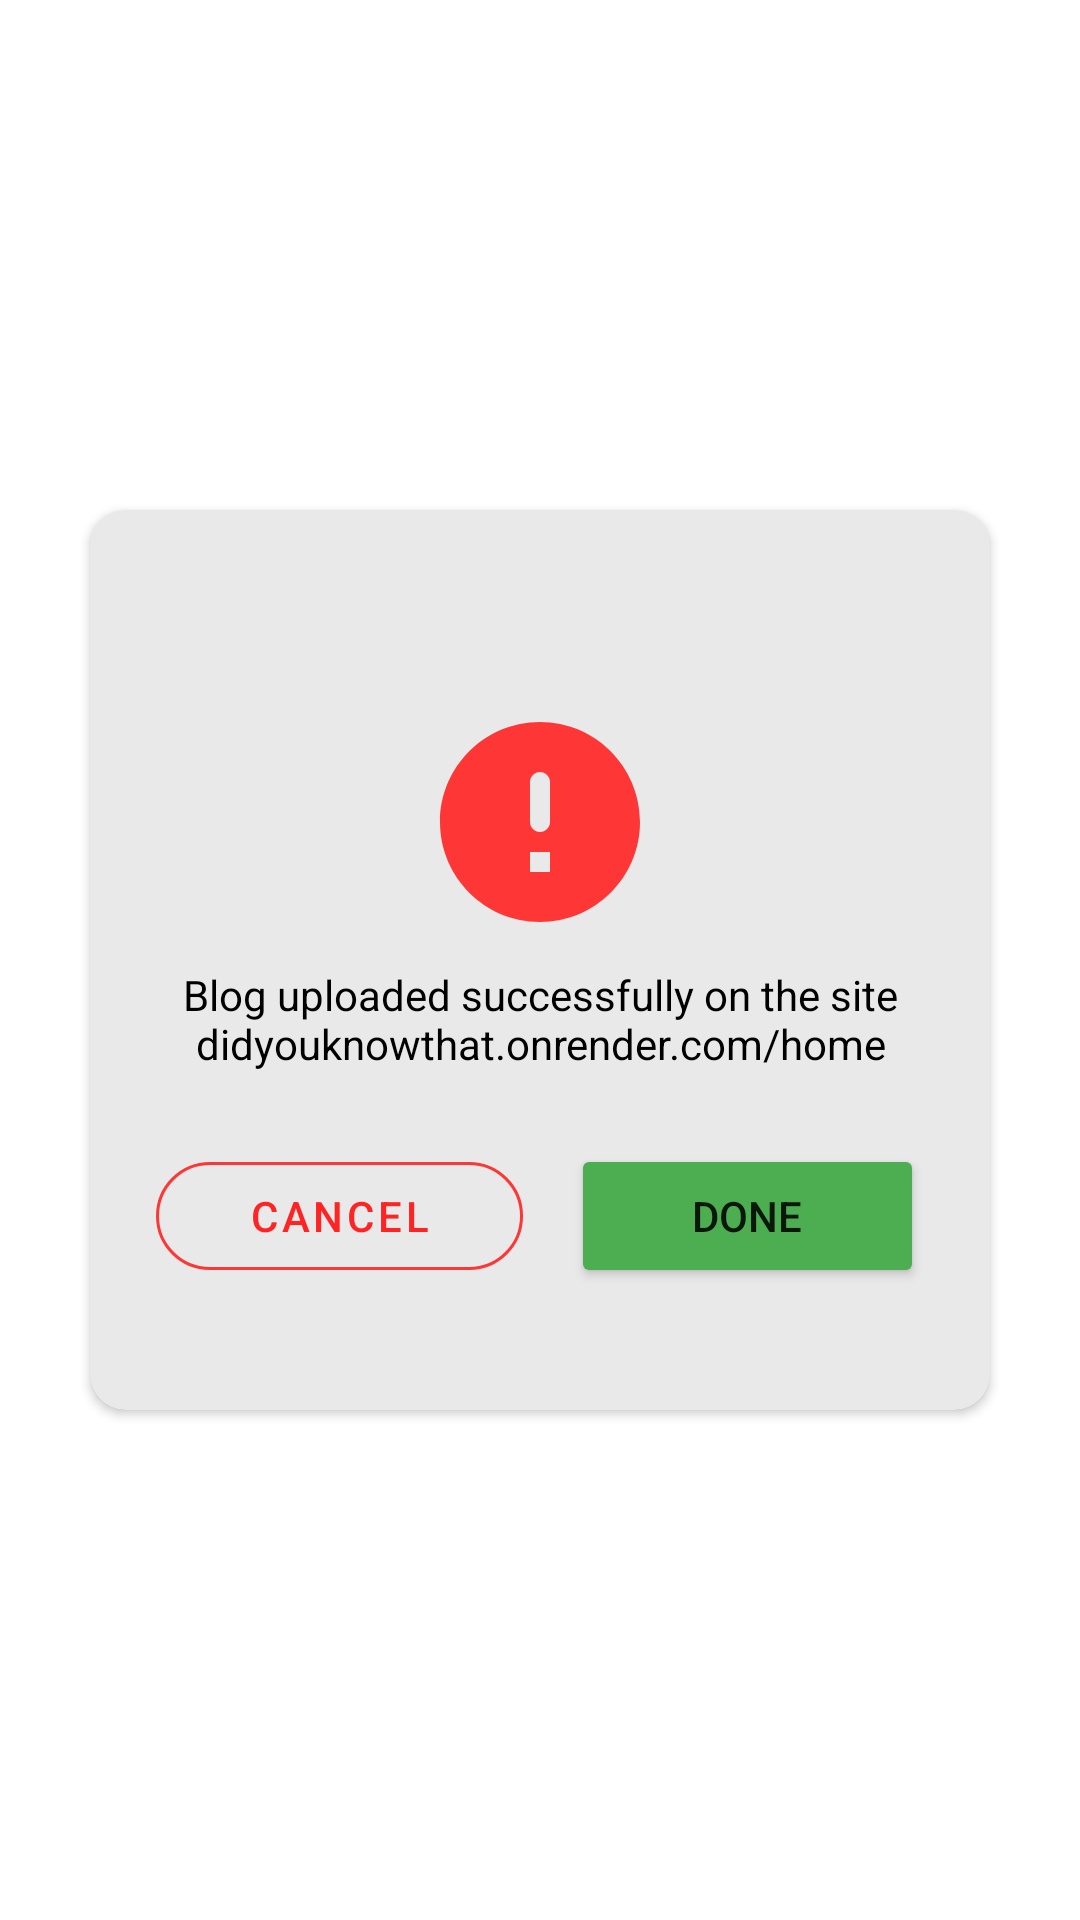

Android layout source for this screen:
<!-- AndroidManifest.xml: application theme Splashing -->
<!-- res/layout/warning_dialog.xml -->
<?xml version="1.0" encoding="utf-8"?>
<androidx.constraintlayout.widget.ConstraintLayout xmlns:android="http://schemas.android.com/apk/res/android"
    xmlns:app="http://schemas.android.com/apk/res-auto"
    xmlns:tools="http://schemas.android.com/tools"
    android:layout_width="wrap_content"
    android:layout_height="wrap_content"
    android:layout_gravity="center"
    android:background="#00000000">

    <androidx.cardview.widget.CardView
        android:layout_width="300dp"
        android:layout_height="wrap_content"
        app:cardBackgroundColor="@color/homefeed_background"
        app:cardCornerRadius="12dp"
        app:layout_constraintBottom_toBottomOf="parent"
        app:layout_constraintEnd_toEndOf="parent"
        app:layout_constraintStart_toStartOf="parent"
        app:layout_constraintTop_toTopOf="parent">

        <androidx.constraintlayout.widget.ConstraintLayout
            android:layout_width="match_parent"
            android:layout_height="match_parent"
            android:minHeight="300dp"
            android:paddingBottom="22dp">

            <TextView
                android:id="@+id/dialogText"
                android:layout_width="0dp"
                android:layout_height="wrap_content"
                android:layout_marginStart="16dp"
                android:layout_marginTop="8dp"
                android:layout_marginEnd="16dp"
                android:text="Blog uploaded successfully on the site didyouknowthat.onrender.com/home"
                android:textAlignment="center"
                android:textColor="@color/add_post_text"
                app:layout_constraintEnd_toEndOf="parent"
                app:layout_constraintStart_toStartOf="parent"
                app:layout_constraintTop_toBottomOf="@+id/dialogImage" />

            <Button
                android:id="@+id/dialogDismissButton"
                style="@style/Widget.Material3.Button.IconButton"
                android:layout_width="wrap_content"
                android:layout_height="wrap_content"
                android:layout_marginTop="8dp"
                android:layout_marginEnd="8dp"
                android:backgroundTint="@color/homefeed_background"
                app:cornerRadius="100dp"
                app:icon="@drawable/ic_cancel"
                app:iconTint="@color/post_text"
                app:layout_constraintEnd_toEndOf="parent"
                app:layout_constraintTop_toTopOf="parent"
                app:rippleColor="#2A474747" />

            <ImageView
                android:id="@+id/dialogImage"
                android:layout_width="80dp"
                android:layout_height="80dp"
                android:layout_marginTop="8dp"
                app:layout_constraintEnd_toEndOf="parent"
                app:layout_constraintStart_toStartOf="parent"
                app:layout_constraintTop_toBottomOf="@+id/dialogDismissButton"
                app:srcCompat="@drawable/ic_error_round" />

            <LinearLayout
                android:layout_width="match_parent"
                android:layout_height="match_parent"
                android:layout_marginStart="14dp"
                android:layout_marginTop="16dp"
                android:layout_marginEnd="14dp"
                android:orientation="horizontal"
                android:weightSum="2"
                app:layout_constraintEnd_toEndOf="parent"
                app:layout_constraintStart_toStartOf="parent"
                app:layout_constraintTop_toBottomOf="@+id/dialogText">


                <com.google.android.material.button.MaterialButton
                    android:id="@+id/dialogNegativeButton"
                    style="@style/Widget.MaterialComponents.Button.OutlinedButton"
                    android:layout_width="wrap_content"
                    android:layout_height="wrap_content"
                    android:layout_margin="8dp"
                    android:layout_weight="1"
                    android:text="Cancel"
                    android:textColor="#FF2424"
                    app:backgroundTint="@color/homefeed_background"
                    app:cornerRadius="100dp"
                    app:strokeColor="#FE3636" />

                <Button
                    android:id="@+id/dialogPositiveButton"
                    android:layout_width="wrap_content"
                    android:layout_height="wrap_content"
                    android:layout_margin="8dp"
                    android:layout_weight="1"
                    android:gravity="center_horizontal|center_vertical"
                    android:text="Done"
                    app:backgroundTint="#4CAE50"
                    app:cornerRadius="100dp" />


            </LinearLayout>

        </androidx.constraintlayout.widget.ConstraintLayout>

    </androidx.cardview.widget.CardView>

</androidx.constraintlayout.widget.ConstraintLayout>
<!-- resources referenced by this layout -->
<resources>
  <color name="add_post_text">#000000</color>
  <color name="homefeed_background">#E9E9E9</color>
  <color name="post_text">#000000</color>
  <!-- drawable ic_error_round (drawable) -->
  <vector android:height="24dp" android:tint="#FF3636"
      android:viewportHeight="24" android:viewportWidth="24"
      android:width="24dp" xmlns:android="http://schemas.android.com/apk/res/android">
      <path android:fillColor="#FF3636" android:pathData="M12,2C6.48,2 2,6.48 2,12s4.48,10 10,10 10,-4.48 10,-10S17.52,2 12,2zM12,13c-0.55,0 -1,-0.45 -1,-1L11,8c0,-0.55 0.45,-1 1,-1s1,0.45 1,1v4c0,0.55 -0.45,1 -1,1zM13,17h-2v-2h2v2z"/>
  </vector>
  <style name="Splashing" parent="Theme.MaterialComponents.DayNight.NoActionBar">
          <item name="android:windowBackground">@drawable/splash_bg</item>
      </style>
  <!-- drawable splash_bg (drawable) -->
  <?xml version="1.0" encoding="utf-8"?>
  <layer-list xmlns:android="http://schemas.android.com/apk/res/android">
  
      <item android:drawable="@color/white"/>
      <item>
          <bitmap android:gravity="center" android:src="@drawable/ic_my_logo"/>
      </item>
  
  
      <item android:bottom = "-590dp">
          <bitmap
              android:gravity="center"
              android:src="@drawable/prat_watermark"/>
      </item>
      
  
  
  </layer-list>
  <color name="white">#FFFFFFFF</color>
  <!-- drawable ic_my_logo (mipmap-anydpi-v26) -->
  <?xml version="1.0" encoding="utf-8"?>
  <adaptive-icon xmlns:android="http://schemas.android.com/apk/res/android">
    <background android:drawable="@mipmap/ic_my_logo_adaptive_back"/>
    <foreground android:drawable="@mipmap/ic_my_logo_adaptive_fore"/>
  </adaptive-icon>
</resources>
